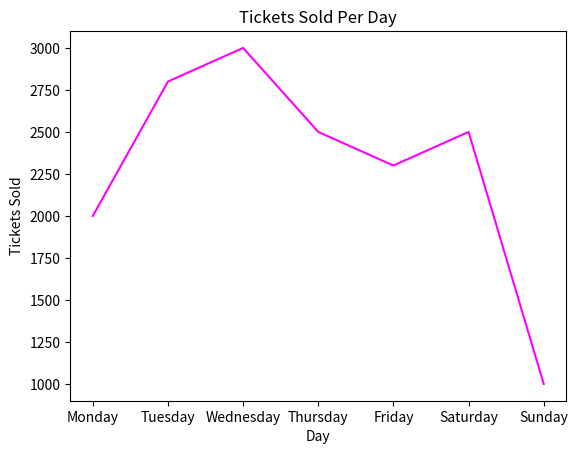

Recreate this plot in Python.
# Plot the following data using a line plot:
#    Day           1    2    3    4    5    6    7
# Tickets sold   2000 2800 3000 2500 2300 2500 1000

# a) Before displaying the plot display “Monday, Tuesday, Wednesday, Thursday, Friday, Saturday, Sunday” in place of Day 1, 2, 3, 4, 5, 6, 7
# b)Change the color of the line to ‘Magenta’.

import matplotlib.pyplot as plt
Day=['Monday','Tuesday','Wednesday','Thursday','Friday','Saturday','Sunday']
Tickets_sold=[2000,2800,3000,2500,2300,2500,1000]
plt.plot(Day,Tickets_sold,color='magenta')
plt.xlabel('Day')
plt.ylabel('Tickets Sold')
plt.title('Tickets Sold Per Day')
plt.show()